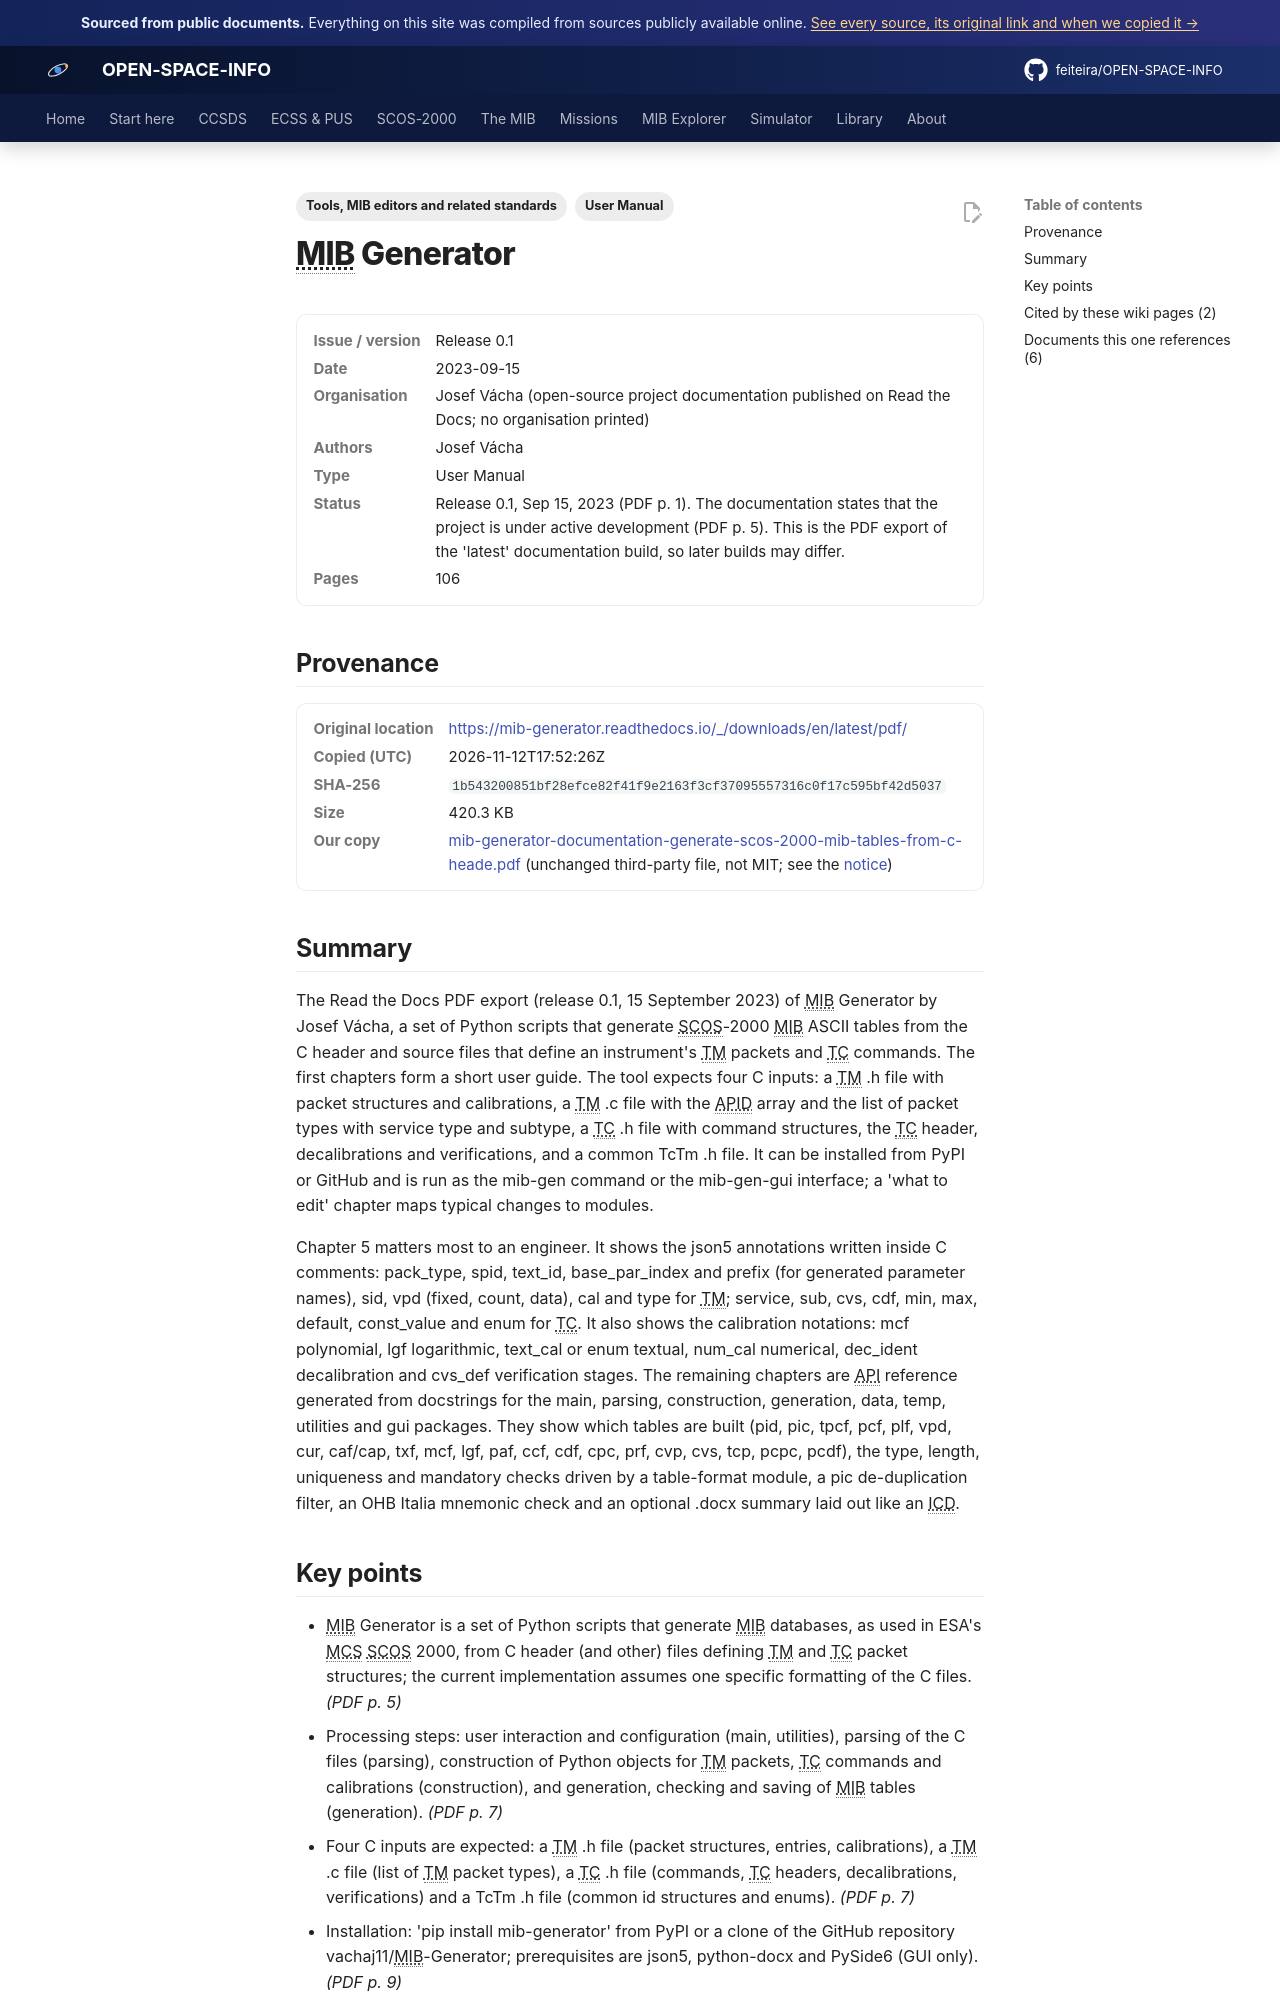

repository: feiteira/OPEN-SPACE-INFO · page: library/mib-generator-documentation-generate-scos-2000-mib-tables-from-c-heade/index.html · generator: mkdocs

---
title: "MIB Generator 0.1: SCOS-2000 MIB tables from C headers"
description: "The Read the Docs PDF export (release 0.1, 15 September 2023) of MIB Generator by Josef Vácha, a set of Python scripts that generate SCOS-2000 MIB ASCII tables from the C header and source files that "
tags: ["User Manual", "Tools, MIB editors and related standards"]
sources: [mib-generator-documentation-generate-scos-2000-mib-tables-from-c-heade]
---

# MIB Generator

<dl class="osi-meta"><dt>Issue / version</dt><dd>Release 0.1</dd><dt>Date</dt><dd>2023-09-15</dd><dt>Organisation</dt><dd>Josef Vácha (open-source project documentation published on Read the Docs; no organisation printed)</dd><dt>Authors</dt><dd>Josef Vácha</dd><dt>Type</dt><dd>User Manual</dd><dt>Status</dt><dd>Release 0.1, Sep 15, 2023 (PDF p. 1). The documentation states that the project is under active development (PDF p. 5). This is the PDF export of the 'latest' documentation build, so later builds may differ.</dd><dt>Pages</dt><dd>106</dd></dl>

## Provenance

<dl class="osi-meta"><dt>Original location</dt><dd><a href="https://mib-generator.readthedocs.io/_/downloads/en/latest/pdf/" rel="noopener">https://mib-generator.readthedocs.io/_/downloads/en/latest/pdf/</a></dd><dt>Copied (UTC)</dt><dd>2026-11-12T17:52:26Z</dd><dt>SHA-256</dt><dd><code>1b543200851bf28efce82f41f9e2163f3cf37095557316c0f17c595bf42d5037</code></dd><dt>Size</dt><dd>420.3 KB</dd><dt>Our copy</dt><dd><a href="../third-party/tooling/mib-generator-documentation-generate-scos-2000-mib-tables-from-c-heade.pdf">mib-generator-documentation-generate-scos-2000-mib-tables-from-c-heade.pdf</a> (unchanged third-party file, not MIT; see the <a href="../third-party/NOTICE/">notice</a>)</dd></dl>

## Summary

The Read the Docs PDF export (release 0.1, 15 September 2023) of MIB Generator by Josef Vácha, a set of Python scripts that generate SCOS-2000 MIB ASCII tables from the C header and source files that define an instrument's TM packets and TC commands. The first chapters form a short user guide. The tool expects four C inputs: a TM .h file with packet structures and calibrations, a TM .c file with the APID array and the list of packet types with service type and subtype, a TC .h file with command structures, the TC header, decalibrations and verifications, and a common TcTm .h file. It can be installed from PyPI or GitHub and is run as the mib-gen command or the mib-gen-gui interface; a 'what to edit' chapter maps typical changes to modules.

Chapter 5 matters most to an engineer. It shows the json5 annotations written inside C comments: pack_type, spid, text_id, base_par_index and prefix (for generated parameter names), sid, vpd (fixed, count, data), cal and type for TM; service, sub, cvs, cdf, min, max, default, const_value and enum for TC. It also shows the calibration notations: mcf polynomial, lgf logarithmic, text_cal or enum textual, num_cal numerical, dec_ident decalibration and cvs_def verification stages. The remaining chapters are API reference generated from docstrings for the main, parsing, construction, generation, data, temp, utilities and gui packages. They show which tables are built (pid, pic, tpcf, pcf, plf, vpd, cur, caf/cap, txf, mcf, lgf, paf, ccf, cdf, cpc, prf, cvp, cvs, tcp, pcpc, pcdf), the type, length, uniqueness and mandatory checks driven by a table-format module, a pic de-duplication filter, an OHB Italia mnemonic check and an optional .docx summary laid out like an ICD.
